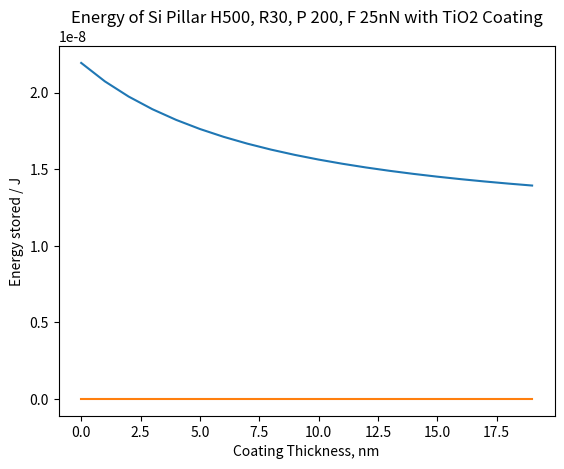

The matplotlib source for this figure:
import numpy as np
import matplotlib.pyplot as plt

# Define Constants

pitch = 200e-9
radius = 30e-9
#coating = 5e-9
force = 25e-9
height = 500e-9

# E_si
# @300nm = ~165
# @188nm = ~132
# @38.5nm = 68
# @12nm = 53

poisson_si = 0.27
poisson_ti = 0.35

E_si_d = [12, 38.5, 132, 165]
E_si_val = [53, 68, 132, 165]

d = 2 * (radius * 1e9)

for i in range(3):
    if E_si_d[i] <= d < E_si_d[i+1]:
        dif = (d - E_si_d[i])/(E_si_d[i+1] - E_si_d[i])
        E_si = (E_si_val[i] + (dif * (E_si_val[i+i] - E_si_val[i])))* 1e9

E_ti = 157e9

coatings = np.arange(0,20,1) * 1e-9
deflections = []
energies = []

for i in range(20):

    G_si = E_si / (2*(1+poisson_si))
    G_ti = E_ti / (2*(1+poisson_ti))

    v_si = (radius ** 2)/((radius+coatings[i])**2)
    v_ti = 1 - v_si

    G_comp = (G_si * G_ti) / ((v_si * G_ti) + (v_ti * G_si))
    E_comp = (E_si * v_si) + (E_ti * v_ti)
    poisson_comp = (E_comp/(2*G_comp)) - 1
    rom_poisson = (v_si*poisson_si) + (v_ti*poisson_ti)

    sma = np.pi * 0.25 * (radius+coatings[i])**4
    area = np.pi * (radius+coatings[i])**2

    '''# Method 1 - My Bad Method
    
    k_bend = (3 * E_comp * sma) / height**3
    K_timo = (6 + (6*poisson_comp)) / (7 + (6*poisson_comp))
    k_shear = (K_timo * G_comp * area) / height
    
    d_pillar = force * ((1/k_bend) + (1/k_shear))'''

    nu = poisson_comp

    T_tilt = 1.3 * ((1+nu)/(2*np.pi)) * ((2*(1-nu)) + (1 - (1/(4*(1-nu)))))
    d_tilt = 8 * T_tilt * ((height/(2*radius+coatings[i]))**2) * (4/np.pi) * (force/(E_comp * (2*radius+coatings[i])))

    #d_total = d_pillar + d_tilt


    # Version 2

    coeff_1 = 4 * force * 1/(2 * radius * np.pi)
    c1 = (16 / (3*E_comp)) * ((height/(radius*2))**3)
    c2 = ((7+(6*poisson_comp))/(3*E_comp)) * (height / (radius * 2))
    c3 = 8 * T_tilt * (1/E_comp) * ((height/(radius*2))**2)

    d_total2 = coeff_1 * (c1 + c2 + c3)

    k = force / d_total2

    U = 0.5 * k * (d_total2**2)

    deflections.append(d_total2)
    energies.append(U)

print(deflections)
plt.plot(deflections)
plt.ylabel('Maximum Deflection / m')
plt.xlabel('Coating Thickness / nm')
plt.title('Deflection of Si Pillar H500, R30, P 200, F 25nN with TiO2 Coating')
plt.show()

plt.plot(energies)
plt.ylabel('Energy stored / J')
plt.xlabel('Coating Thickness, nm')
plt.title('Energy of Si Pillar H500, R30, P 200, F 25nN with TiO2 Coating')
plt.show()